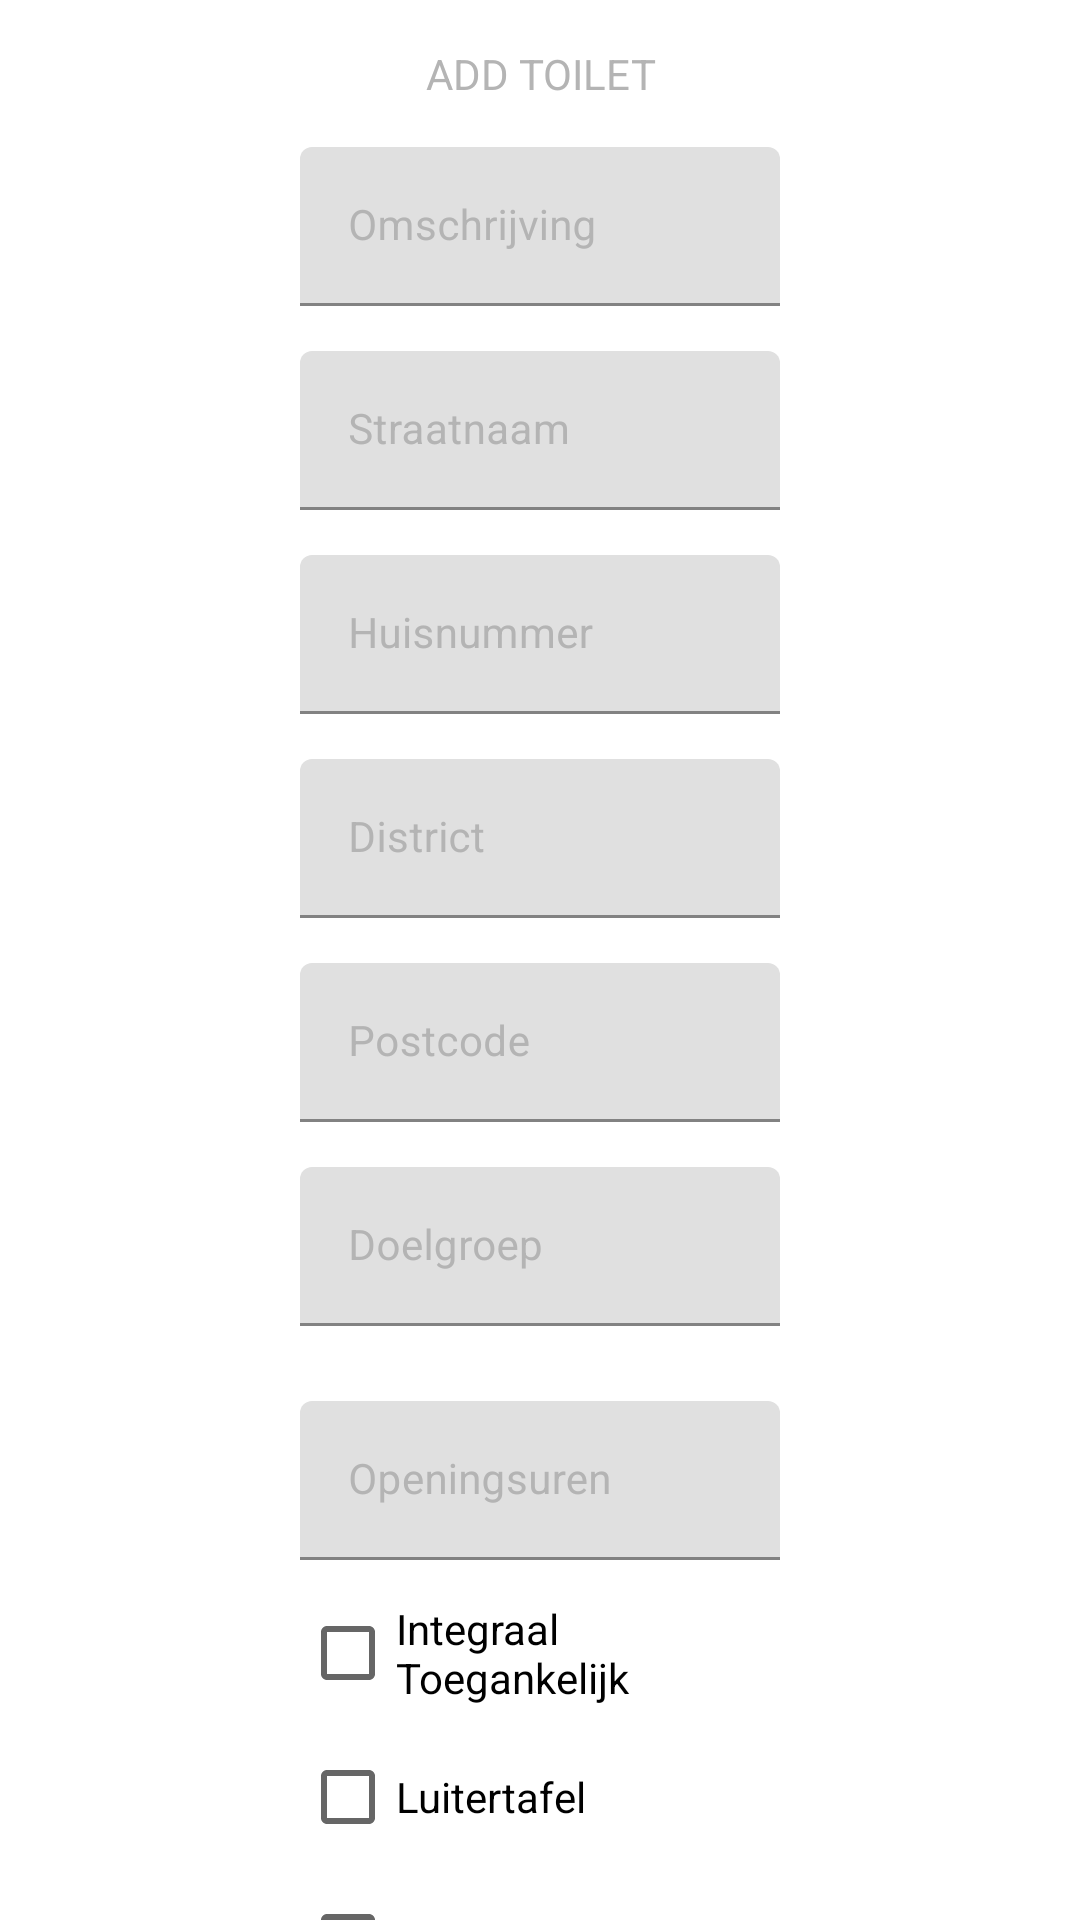

The Android layout XML behind this screen, and the referenced resources:
<!-- AndroidManifest.xml: application theme Theme.ToiletApp -->
<!-- res/layout/activity_add_toilet.xml -->
<?xml version="1.0" encoding="utf-8"?>
<androidx.constraintlayout.widget.ConstraintLayout xmlns:android="http://schemas.android.com/apk/res/android"
    xmlns:app="http://schemas.android.com/apk/res-auto"
    xmlns:tools="http://schemas.android.com/tools"
    android:layout_width="match_parent"
    android:layout_height="match_parent"
    tools:context=".AddToilet">

  <TextView
    android:id="@+id/add_toilet_textview_add_toilet"
    android:layout_width="0dp"
    android:layout_height="wrap_content"
    android:layout_marginStart="100dp"
    android:layout_marginEnd="100dp"
    android:gravity="center"
    android:paddingTop="15dp"
    android:text="@string/add_toilet_string"
    android:textColor="@color/app_TextColor"
    android:visibility="visible"
    app:layout_constraintEnd_toEndOf="parent"
    app:layout_constraintHorizontal_bias="0.0"
    app:layout_constraintStart_toStartOf="parent"
    app:layout_constraintTop_toTopOf="parent" />

  <com.google.android.material.textfield.TextInputLayout
    android:id="@+id/add_toilet_omschrijving"
    android:layout_width="0dp"
    android:layout_height="wrap_content"
    android:layout_marginStart="100dp"
    android:layout_marginTop="15dp"
    android:layout_marginEnd="100dp"
    android:textColorHint="@color/app_TextColor"
    app:layout_constraintEnd_toEndOf="parent"
    app:layout_constraintHorizontal_bias="0.0"
    app:layout_constraintStart_toStartOf="parent"
    app:layout_constraintTop_toBottomOf="@+id/add_toilet_textview_add_toilet">

    <EditText
      android:id="@+id/add_toilet_edittext_omschrijving"
      android:layout_width="match_parent"
      android:layout_height="wrap_content"
      android:drawablePadding="5dp"
      android:hint="@string/add_toilet_omschrijving"
      android:importantForAutofill="no"
      android:inputType="text"
      android:textColor="@color/app_TextColor"
      android:textSize="14sp"
      tools:ignore="SpeakableTextPresentCheck" />
  </com.google.android.material.textfield.TextInputLayout>

  <com.google.android.material.textfield.TextInputLayout
    android:id="@+id/add_toilet_straatnaam"
    android:layout_width="0dp"
    android:layout_height="wrap_content"
    android:layout_marginStart="100dp"
    android:layout_marginTop="15dp"
    android:layout_marginEnd="100dp"
    android:textColorHint="@color/app_TextColor"
    app:layout_constraintEnd_toEndOf="parent"
    app:layout_constraintHorizontal_bias="0.0"
    app:layout_constraintStart_toStartOf="parent"
    app:layout_constraintTop_toBottomOf="@+id/add_toilet_omschrijving">

    <EditText
      android:id="@+id/add_toilet_edittext_straatnaam"
      android:layout_width="match_parent"
      android:layout_height="wrap_content"
      android:drawablePadding="5dp"
      android:hint="@string/add_toilet_straatnaam"
      android:importantForAutofill="no"
      android:inputType="text"
      android:textColor="@color/app_TextColor"
      android:textSize="14sp"
      tools:ignore="SpeakableTextPresentCheck" />
  </com.google.android.material.textfield.TextInputLayout>

  <com.google.android.material.textfield.TextInputLayout
    android:id="@+id/add_toilet_huisnummer"
    android:layout_width="0dp"
    android:layout_height="wrap_content"
    android:layout_marginStart="100dp"
    android:layout_marginTop="15dp"
    android:layout_marginEnd="100dp"
    android:textColorHint="@color/app_TextColor"
    app:layout_constraintEnd_toEndOf="parent"
    app:layout_constraintHorizontal_bias="0.0"
    app:layout_constraintStart_toStartOf="parent"
    app:layout_constraintTop_toBottomOf="@+id/add_toilet_straatnaam">

    <EditText
      android:id="@+id/add_toilet_edittext_huisnummer"
      android:layout_width="match_parent"
      android:layout_height="wrap_content"
      android:drawablePadding="5dp"
      android:hint="@string/add_toilet_huisnummer"
      android:importantForAutofill="no"
      android:inputType="text"
      android:textColor="@color/app_TextColor"
      android:textSize="14sp"
      tools:ignore="SpeakableTextPresentCheck" />
  </com.google.android.material.textfield.TextInputLayout>

  <com.google.android.material.textfield.TextInputLayout
    android:id="@+id/add_toilet_district"
    android:layout_width="0dp"
    android:layout_height="wrap_content"
    android:layout_marginStart="100dp"
    android:layout_marginTop="15dp"
    android:layout_marginEnd="100dp"
    android:textColorHint="@color/app_TextColor"
    app:layout_constraintEnd_toEndOf="parent"
    app:layout_constraintHorizontal_bias="0.0"
    app:layout_constraintStart_toStartOf="parent"
    app:layout_constraintTop_toBottomOf="@+id/add_toilet_huisnummer">

    <EditText
      android:id="@+id/add_toilet_edittext_district"
      android:layout_width="match_parent"
      android:layout_height="wrap_content"
      android:drawablePadding="5dp"
      android:hint="@string/add_toilet_district"
      android:importantForAutofill="no"
      android:inputType="text"
      android:textColor="@color/app_TextColor"
      android:textSize="14sp"
      tools:ignore="SpeakableTextPresentCheck" />
  </com.google.android.material.textfield.TextInputLayout>


  <com.google.android.material.textfield.TextInputLayout
    android:id="@+id/add_toilet_postcode"
    android:layout_width="0dp"
    android:layout_height="wrap_content"
    android:layout_marginStart="100dp"
    android:layout_marginTop="15dp"
    android:layout_marginEnd="100dp"
    android:textColorHint="@color/app_TextColor"
    app:layout_constraintEnd_toEndOf="parent"
    app:layout_constraintHorizontal_bias="0.0"
    app:layout_constraintStart_toStartOf="parent"
    app:layout_constraintTop_toBottomOf="@+id/add_toilet_district">

    <EditText
      android:id="@+id/add_toilet_edittext_postcode"
      android:layout_width="match_parent"
      android:layout_height="wrap_content"
      android:drawablePadding="5dp"
      android:hint="@string/add_toilet_postcode"
      android:importantForAutofill="no"
      android:inputType="text"
      android:textColor="@color/app_TextColor"
      android:textSize="14sp"
      tools:ignore="SpeakableTextPresentCheck,DuplicateClickableBoundsCheck" />
  </com.google.android.material.textfield.TextInputLayout>

  <com.google.android.material.textfield.TextInputLayout
    android:id="@+id/add_toilet_doelgroep"
    android:layout_width="0dp"
    android:layout_height="wrap_content"
    android:layout_marginStart="100dp"
    android:layout_marginTop="15dp"
    android:layout_marginEnd="100dp"
    android:textColorHint="@color/app_TextColor"
    app:layout_constraintEnd_toEndOf="parent"
    app:layout_constraintHorizontal_bias="0.0"
    app:layout_constraintStart_toStartOf="parent"
    app:layout_constraintTop_toBottomOf="@+id/add_toilet_postcode">

    <EditText
      android:id="@+id/add_toilet_edittext_doelgroep"
      android:layout_width="match_parent"
      android:layout_height="wrap_content"
      android:drawablePadding="5dp"
      android:hint="@string/add_toilet_doelgroep"
      android:importantForAutofill="no"
      android:inputType="text"
      android:textColor="@color/app_TextColor"
      android:textSize="14sp"
      tools:ignore="SpeakableTextPresentCheck" />
  </com.google.android.material.textfield.TextInputLayout>

  <com.google.android.material.textfield.TextInputLayout
    android:id="@+id/add_toilet_openingsuren"
    android:layout_width="0dp"
    android:layout_height="wrap_content"
    android:layout_marginStart="100dp"
    android:layout_marginTop="25dp"
    android:layout_marginEnd="100dp"
    android:textColorHint="@color/app_TextColor"
    app:layout_constraintEnd_toEndOf="parent"
    app:layout_constraintHorizontal_bias="0.0"
    app:layout_constraintStart_toStartOf="parent"
    app:layout_constraintTop_toBottomOf="@+id/add_toilet_doelgroep">

    <EditText
      android:id="@+id/add_toilet_edittext_openingsuren"
      android:layout_width="match_parent"
      android:layout_height="wrap_content"
      android:drawablePadding="5dp"
      android:hint="@string/add_toilet_openingsuren"
      android:importantForAutofill="no"
      android:inputType="text"
      android:textColor="@color/app_TextColor"
      android:textSize="14sp"
      tools:ignore="SpeakableTextPresentCheck" />
  </com.google.android.material.textfield.TextInputLayout>

  <CheckBox
    android:id="@+id/add_toilet_integraal_toegankelijk"
    android:layout_width="0dp"
    android:layout_height="wrap_content"
    android:layout_marginStart="100dp"
    android:layout_marginTop="7dp"
    android:layout_marginEnd="100dp"
    android:onClick="onCheckboxClicked"
    android:text="@string/add_toilet_integraal_toegankelijk"
    app:layout_constraintEnd_toEndOf="parent"
    app:layout_constraintStart_toStartOf="parent"
    app:layout_constraintTop_toBottomOf="@+id/add_toilet_openingsuren" />

  <CheckBox
    android:id="@+id/add_toilet_luiertafel"
    android:layout_width="0dp"
    android:layout_height="wrap_content"
    android:layout_marginStart="100dp"
    android:layout_marginTop="0dp"
    android:layout_marginEnd="100dp"
    android:onClick="onCheckboxClicked"
    android:text="@string/add_toilet_luiertafel"
    app:layout_constraintEnd_toEndOf="parent"
    app:layout_constraintStart_toStartOf="parent"
    app:layout_constraintTop_toBottomOf="@+id/add_toilet_integraal_toegankelijk" />

  <CheckBox
    android:id="@+id/add_toilet_betalend"
    android:layout_width="0dp"
    android:layout_height="wrap_content"
    android:layout_marginStart="100dp"
    android:layout_marginTop="0dp"
    android:layout_marginEnd="100dp"
    android:onClick="onCheckboxClicked"
    android:text="@string/add_toilet_luiertafel"
    app:layout_constraintEnd_toEndOf="parent"
    app:layout_constraintStart_toStartOf="parent"
    app:layout_constraintTop_toBottomOf="@+id/add_toilet_luiertafel" />

  <Button
      android:id="@+id/button_1"
      android:layout_width="wrap_content"
      android:layout_height="wrap_content"
      android:text="@string/add_toilet"
      app:layout_constraintBottom_toBottomOf="parent"
      app:layout_constraintEnd_toEndOf="parent"
      app:layout_constraintStart_toStartOf="parent"
      app:layout_constraintTop_toBottomOf="@+id/add_toilet_betalend" />
</androidx.constraintlayout.widget.ConstraintLayout>
<!-- resources referenced by this layout -->
<resources>
  <color name="app_TextColor">#B4B4B4</color>
  <string name="add_toilet">Add Toilet</string>
  <string name="add_toilet_district">District</string>
  <string name="add_toilet_doelgroep">Doelgroep</string>
  <string name="add_toilet_huisnummer">Huisnummer</string>
  <string name="add_toilet_integraal_toegankelijk">Integraal Toegankelijk</string>
  <string name="add_toilet_luiertafel">Luitertafel</string>
  <string name="add_toilet_omschrijving">Omschrijving</string>
  <string name="add_toilet_openingsuren">Openingsuren</string>
  <string name="add_toilet_postcode">Postcode</string>
  <string name="add_toilet_straatnaam">Straatnaam</string>
  <string name="add_toilet_string">ADD TOILET</string>
  <style name="Theme.ToiletApp" parent="Theme.MaterialComponents.DayNight.DarkActionBar">
          
          <item name="colorPrimary">@color/purple_500</item>
          <item name="colorPrimaryVariant">@color/purple_700</item>
          <item name="colorOnPrimary">@color/white</item>
          
          <item name="colorSecondary">@color/teal_200</item>
          <item name="colorSecondaryVariant">@color/teal_700</item>
          <item name="colorOnSecondary">@color/black</item>
          
          <item name="android:statusBarColor">?attr/colorPrimaryVariant</item>
          
      </style>
  <color name="purple_500">#FF6200EE</color>
  <color name="purple_700">#FF3700B3</color>
  <color name="white">#FFFFFFFF</color>
  <color name="teal_200">#FF03DAC5</color>
  <color name="teal_700">#FF018786</color>
  <color name="black">#FF000000</color>
</resources>
